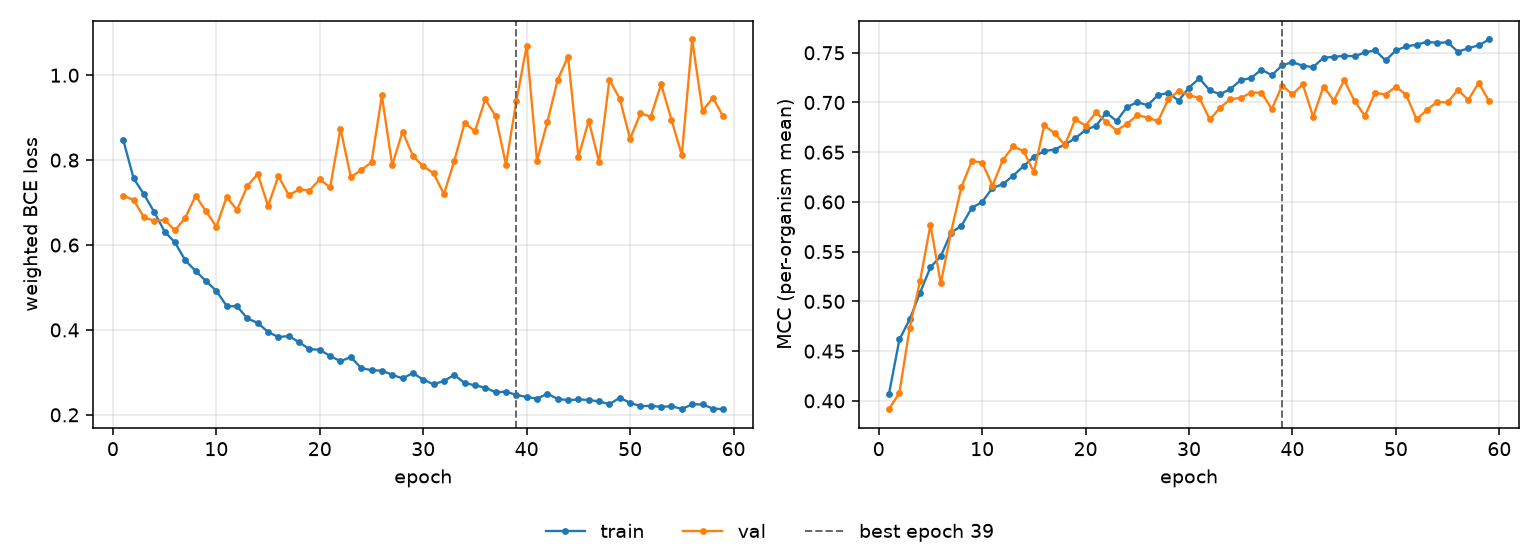

The data file committed next to this chart (first rows):
epoch, tr_loss, vl_loss, tr_mcc, vl_mcc, is_best
1, 0.8475, 0.7161, 0.4074, 0.3916, False
2, 0.757, 0.7061, 0.4617, 0.4083, False
3, 0.7196, 0.6651, 0.482, 0.4735, False
4, 0.6774, 0.6571, 0.5088, 0.5207, False
5, 0.6316, 0.659, 0.5343, 0.5771, False
6, 0.6059, 0.6344, 0.5454, 0.518, False
7, 0.5637, 0.6645, 0.5692, 0.57, False
8, 0.5387, 0.7162, 0.5759, 0.615, False
9, 0.515, 0.6791, 0.5941, 0.6411, False
10, 0.4921, 0.6436, 0.6, 0.6396, False
11, 0.4564, 0.713, 0.6141, 0.6163, False
12, 0.4554, 0.6827, 0.6179, 0.6421, False
13, 0.4271, 0.7389, 0.6264, 0.656, False
14, 0.4164, 0.7673, 0.636, 0.6511, False
15, 0.3952, 0.6921, 0.6453, 0.6301, False
16, 0.3832, 0.7623, 0.6511, 0.6769, False
17, 0.3856, 0.7175, 0.6527, 0.6691, False
18, 0.3711, 0.7309, 0.6578, 0.6573, False
19, 0.3546, 0.7284, 0.664, 0.683, False
20, 0.3533, 0.7546, 0.6725, 0.6768, False
21, 0.3384, 0.7357, 0.6765, 0.69, False
22, 0.3264, 0.8744, 0.6897, 0.6803, False
23, 0.3359, 0.7597, 0.6814, 0.6718, False
24, 0.3103, 0.7767, 0.6953, 0.6785, False
25, 0.3049, 0.7947, 0.7004, 0.6873, False
26, 0.3042, 0.9524, 0.6972, 0.6848, False
27, 0.2944, 0.7879, 0.7075, 0.6812, False
28, 0.2857, 0.8672, 0.7095, 0.7034, False
29, 0.2984, 0.8101, 0.7018, 0.7115, False
30, 0.2828, 0.7854, 0.7151, 0.7072, False
31, 0.2719, 0.7692, 0.7243, 0.7048, False
32, 0.2798, 0.7198, 0.7122, 0.683, False
33, 0.2939, 0.7977, 0.7083, 0.6945, False
34, 0.2751, 0.8877, 0.7136, 0.7036, False
35, 0.2694, 0.8681, 0.7225, 0.7044, False
36, 0.2641, 0.9437, 0.7246, 0.71, False
37, 0.2529, 0.9028, 0.7331, 0.7099, False
38, 0.2549, 0.7893, 0.7274, 0.6935, False
39, 0.2467, 0.9389, 0.7374, 0.717, True
40, 0.2422, 1.069, 0.7406, 0.7082, False
41, 0.2379, 0.7984, 0.7369, 0.7183, False
42, 0.2498, 0.8898, 0.7356, 0.6856, False
43, 0.2374, 0.9892, 0.745, 0.7161, False
44, 0.2346, 1.044, 0.7458, 0.7019, False
45, 0.2362, 0.8074, 0.747, 0.7223, False
46, 0.2351, 0.8924, 0.7465, 0.7016, False
47, 0.2316, 0.7957, 0.7503, 0.6865, False
48, 0.2251, 0.9892, 0.7525, 0.7099, False
49, 0.2402, 0.9446, 0.7422, 0.7079, False
50, 0.2283, 0.8501, 0.7524, 0.716, False
51, 0.2204, 0.91, 0.7564, 0.7076, False
52, 0.2213, 0.9025, 0.7582, 0.683, False
53, 0.2187, 0.9787, 0.761, 0.6926, False
54, 0.2203, 0.8952, 0.76, 0.7007, False
55, 0.2137, 0.8116, 0.7605, 0.7001, False
56, 0.2247, 1.084, 0.7511, 0.7128, False
57, 0.2246, 0.9158, 0.7546, 0.7025, False
58, 0.2147, 0.9471, 0.7575, 0.7198, False
59, 0.2132, 0.9027, 0.7634, 0.7014, False
